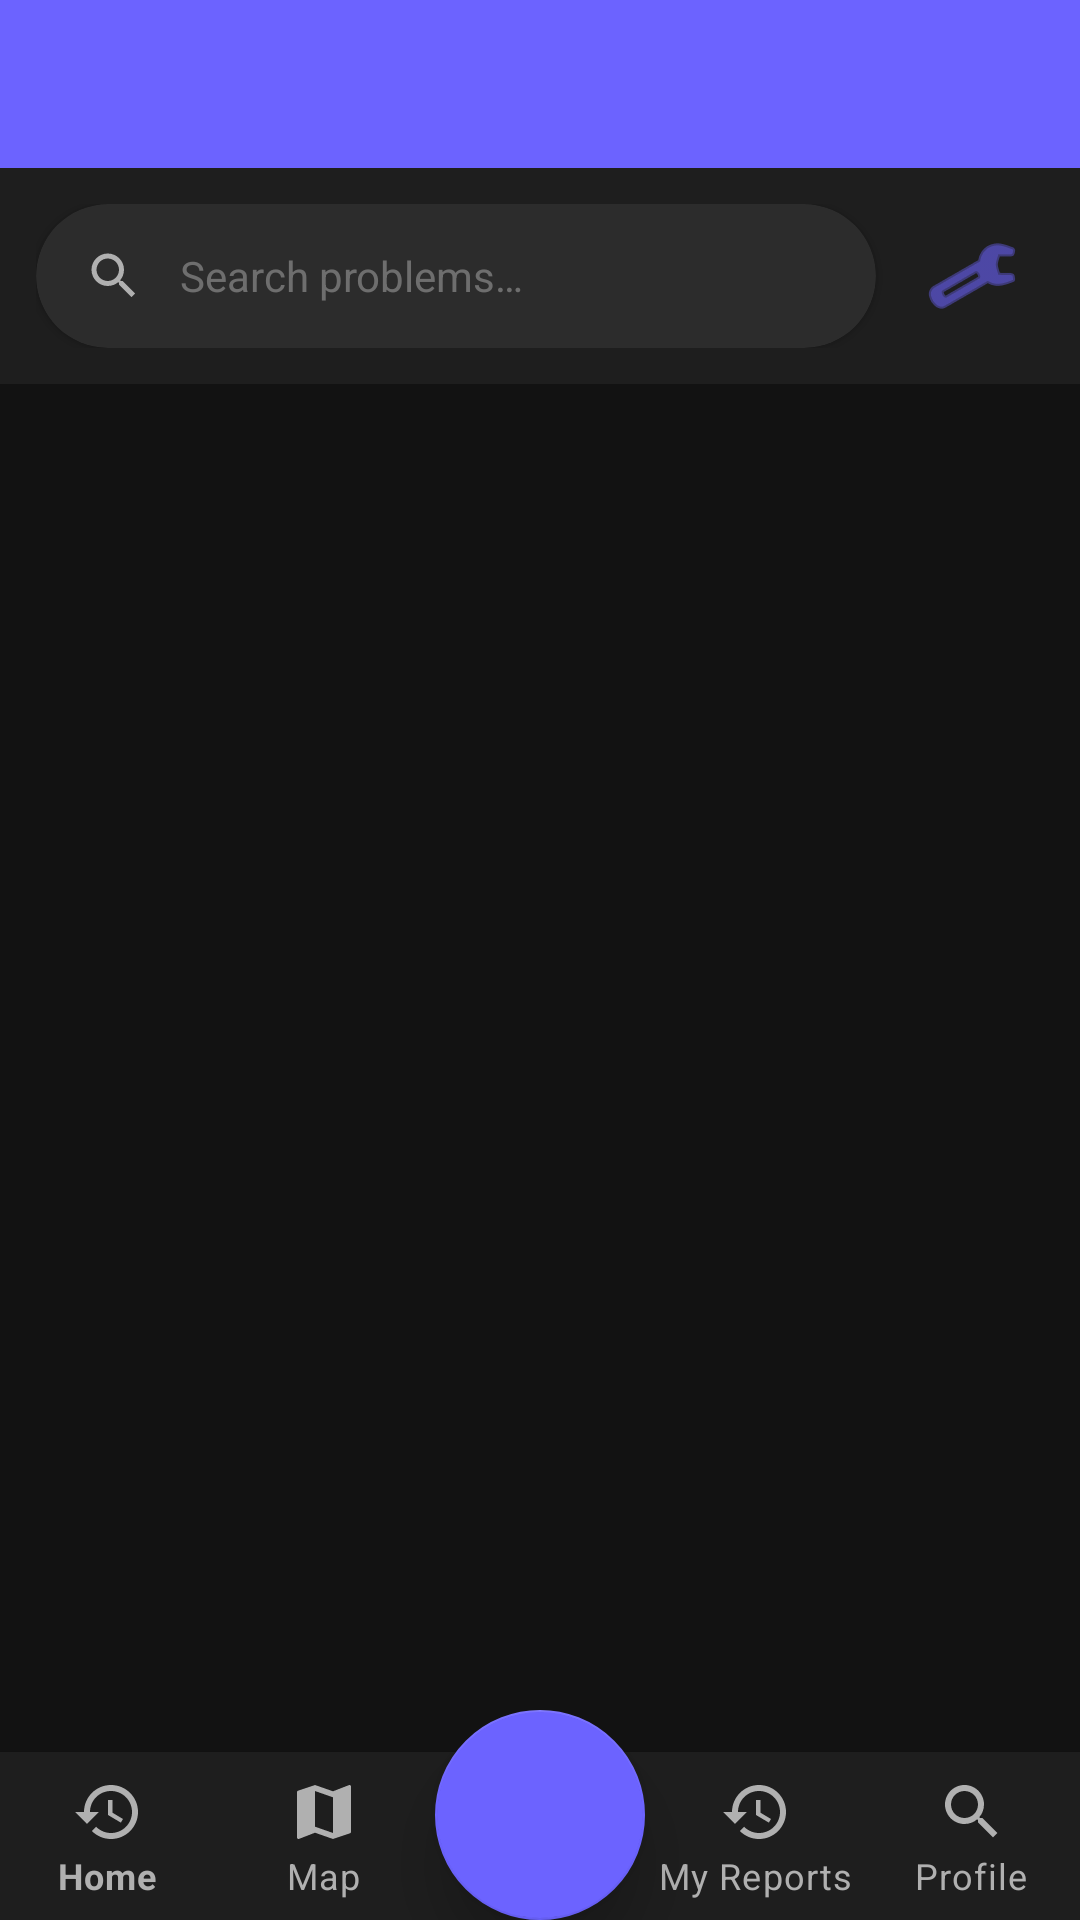

The Android layout XML behind this screen, and the referenced resources:
<!-- AndroidManifest.xml: application theme Theme.CivicFix -->
<!-- res/layout/activity_all_reports.xml -->
<?xml version="1.0" encoding="utf-8"?>
<androidx.coordinatorlayout.widget.CoordinatorLayout xmlns:android="http://schemas.android.com/apk/res/android"
    xmlns:app="http://schemas.android.com/apk/res-auto"
    android:layout_width="match_parent"
    android:layout_height="match_parent"
    android:background="#121212">

    <com.google.android.material.appbar.AppBarLayout
        android:layout_width="match_parent"
        android:layout_height="wrap_content"
        android:background="#1E1E1E"
        app:elevation="0dp">

        <androidx.appcompat.widget.Toolbar
            android:id="@+id/toolbar"
            android:layout_width="match_parent"
            android:layout_height="?attr/actionBarSize"
            android:background="?attr/colorPrimary"
            app:titleTextColor="#FFFFFF" />

        <LinearLayout
            android:layout_width="match_parent"
            android:layout_height="wrap_content"
            android:orientation="horizontal"
            android:padding="12dp"
            android:gravity="center_vertical">

            <com.google.android.material.card.MaterialCardView
                android:layout_width="0dp"
                android:layout_height="48dp"
                android:layout_weight="1"
                app:cardCornerRadius="24dp"
                app:cardElevation="2dp"
                app:cardBackgroundColor="#2C2C2C"
                app:strokeWidth="0dp">

                <LinearLayout
                    android:layout_width="match_parent"
                    android:layout_height="match_parent"
                    android:orientation="horizontal"
                    android:gravity="center_vertical"
                    android:paddingHorizontal="16dp">

                    <ImageView
                        android:layout_width="20dp"
                        android:layout_height="20dp"
                        android:src="@drawable/ic_search_modern"
                        app:tint="#B0B0B0" />

                    <EditText
                        android:id="@+id/etSearch"
                        android:layout_width="match_parent"
                        android:layout_height="match_parent"
                        android:background="@android:color/transparent"
                        android:hint="@string/search_hint"
                        android:textColorHint="#80B0B0B0"
                        android:textColor="#FFFFFF"
                        android:paddingStart="12dp"
                        android:textSize="14sp"
                        android:inputType="text"
                        android:imeOptions="actionSearch" />
                </LinearLayout>
            </com.google.android.material.card.MaterialCardView>

            <ImageButton
                android:id="@+id/btnFilterMenu"
                android:layout_width="48dp"
                android:layout_height="48dp"
                android:layout_marginStart="8dp"
                android:background="?attr/selectableItemBackgroundBorderless"
                android:src="@android:drawable/ic_menu_preferences"
                app:tint="#6C63FF" />

        </LinearLayout>

    </com.google.android.material.appbar.AppBarLayout>

    <FrameLayout
        android:layout_width="match_parent"
        android:layout_height="match_parent"
        app:layout_behavior="@string/appbar_scrolling_view_behavior"
        android:paddingBottom="80dp">

        <androidx.recyclerview.widget.RecyclerView
            android:id="@+id/recyclerView"
            android:layout_width="match_parent"
            android:layout_height="match_parent"
            android:clipToPadding="false"
            android:padding="8dp" />

        <ProgressBar
            android:id="@+id/progressBar"
            android:layout_width="wrap_content"
            android:layout_height="wrap_content"
            android:layout_gravity="center"
            android:visibility="gone" />

        <LinearLayout
            android:id="@+id/emptyState"
            android:layout_width="wrap_content"
            android:layout_height="wrap_content"
            android:layout_gravity="center"
            android:gravity="center"
            android:orientation="vertical"
            android:visibility="gone">

            <TextView
                android:id="@+id/tvEmptyIcon"
                android:layout_width="wrap_content"
                android:layout_height="wrap_content"
                android:text="🔍"
                android:textSize="48sp" />

            <TextView
                android:id="@+id/tvEmptyText"
                android:layout_width="wrap_content"
                android:layout_height="wrap_content"
                android:layout_marginTop="16dp"
                android:text="@string/no_reports_available"
                android:textColor="#B0B0B0"
                android:textSize="18sp"
                android:textStyle="bold" />
        </LinearLayout>
    </FrameLayout>

    <com.google.android.material.bottomnavigation.BottomNavigationView
        android:id="@+id/bottomNavigation"
        android:layout_width="match_parent"
        android:layout_height="wrap_content"
        android:layout_gravity="bottom"
        android:background="#1E1E1E"
        app:itemIconTint="#B0B0B0"
        app:itemTextColor="#B0B0B0"
        app:elevation="8dp"
        app:labelVisibilityMode="labeled"
        app:menu="@menu/bottom_nav_menu" />

    <com.google.android.material.floatingactionbutton.FloatingActionButton
        android:id="@+id/fabAddReport"
        android:layout_width="wrap_content"
        android:layout_height="wrap_content"
        android:src="@drawable/ic_add_white"
        app:backgroundTint="#6C63FF"
        app:elevation="12dp"
        app:layout_anchor="@id/bottomNavigation"
        app:layout_anchorGravity="center"
        app:tint="#FFFFFF"
        app:fabCustomSize="70dp"
        app:maxImageSize="36dp" />

</androidx.coordinatorlayout.widget.CoordinatorLayout>
<!-- resources referenced by this layout -->
<resources>
  <!-- drawable ic_search_modern (drawable) -->
  <vector xmlns:android="http://schemas.android.com/apk/res/android"
      android:width="24dp"
      android:height="24dp"
      android:viewportWidth="24"
      android:viewportHeight="24">
      <path
          android:fillColor="#4A90E2"
          android:pathData="M15.5,14h-0.79l-0.28,-0.27C15.41,12.59 16,11.11 16,9.5 16,5.91 13.09,3 9.5,3S3,5.91 3,9.5 5.91,16 9.5,16c1.61,0 3.09,-0.59 4.23,-1.57l0.27,0.28v0.79l5,4.99L20.49,19l-4.99,-5zm-6,0C7.01,14 5,11.99 5,9.5S7.01,5 9.5,5 14,7.01 14,9.5 11.99,14 9.5,14z" />
  </vector>
  <string name="no_reports_available">No reports available</string>
  <string name="search_hint">Search problems…</string>
  <style name="Theme.CivicFix" parent="Theme.MaterialComponents.DayNight.NoActionBar">
          <item name="colorPrimary">#6C63FF</item>
          <item name="colorPrimaryVariant">#5A54E0</item>
          <item name="colorSecondary">#4CAF50</item>
          <item name="android:statusBarColor">#6C63FF</item>
      </style>
</resources>
